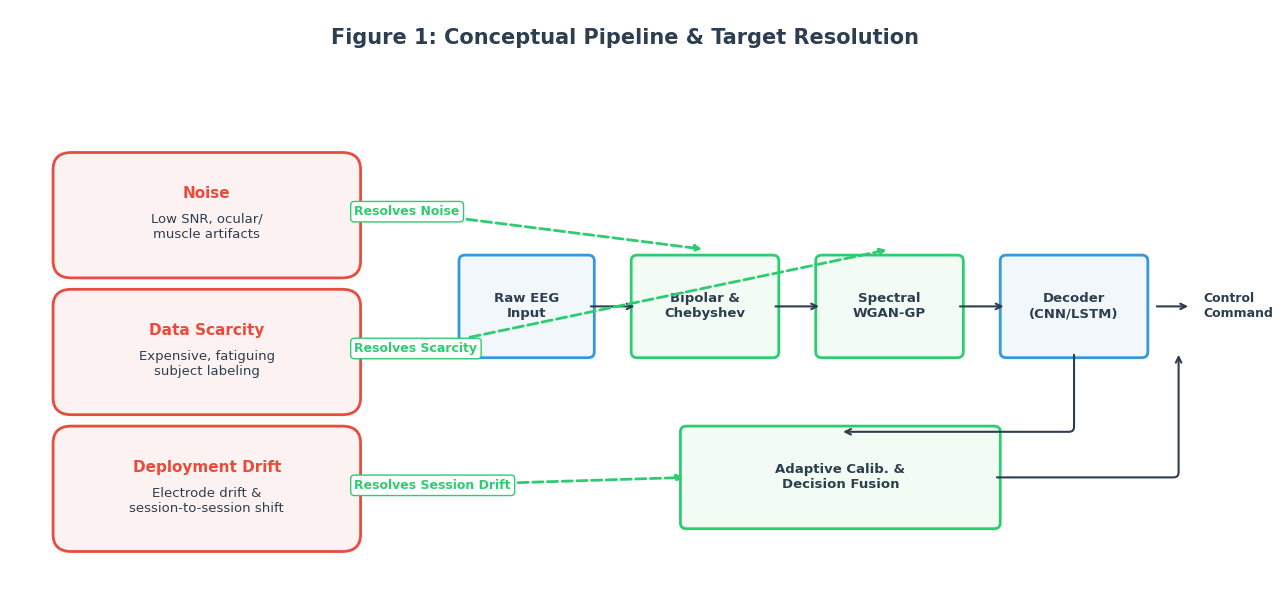
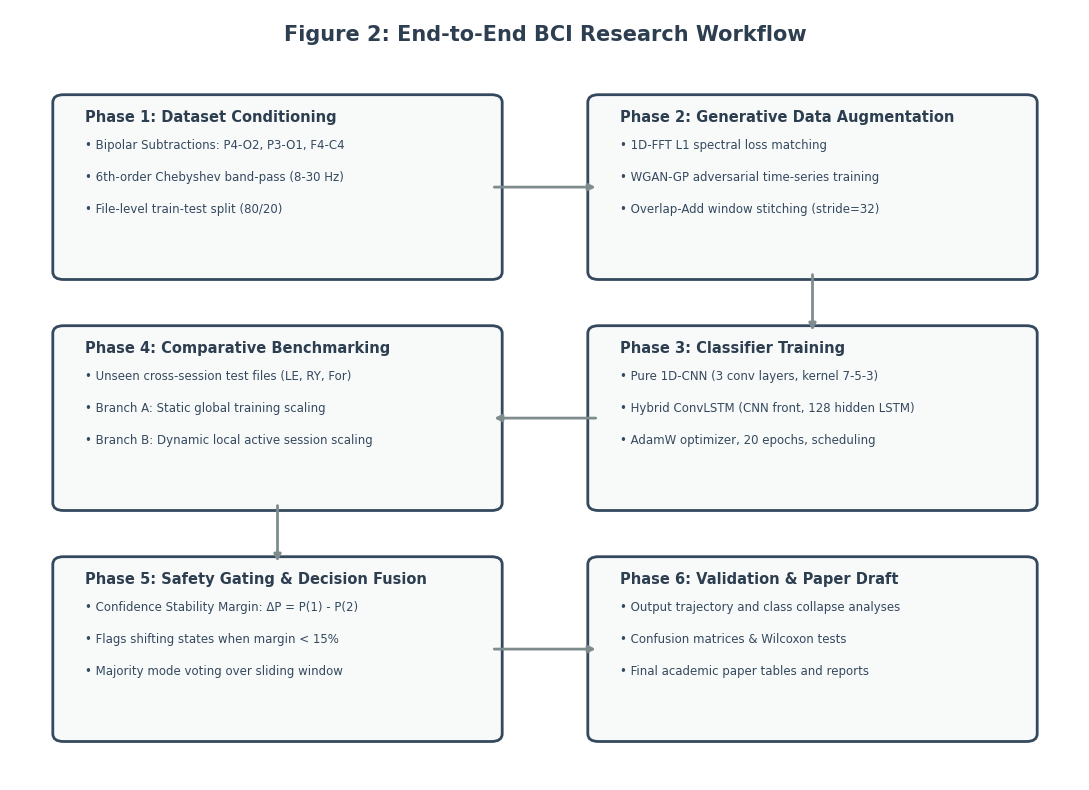
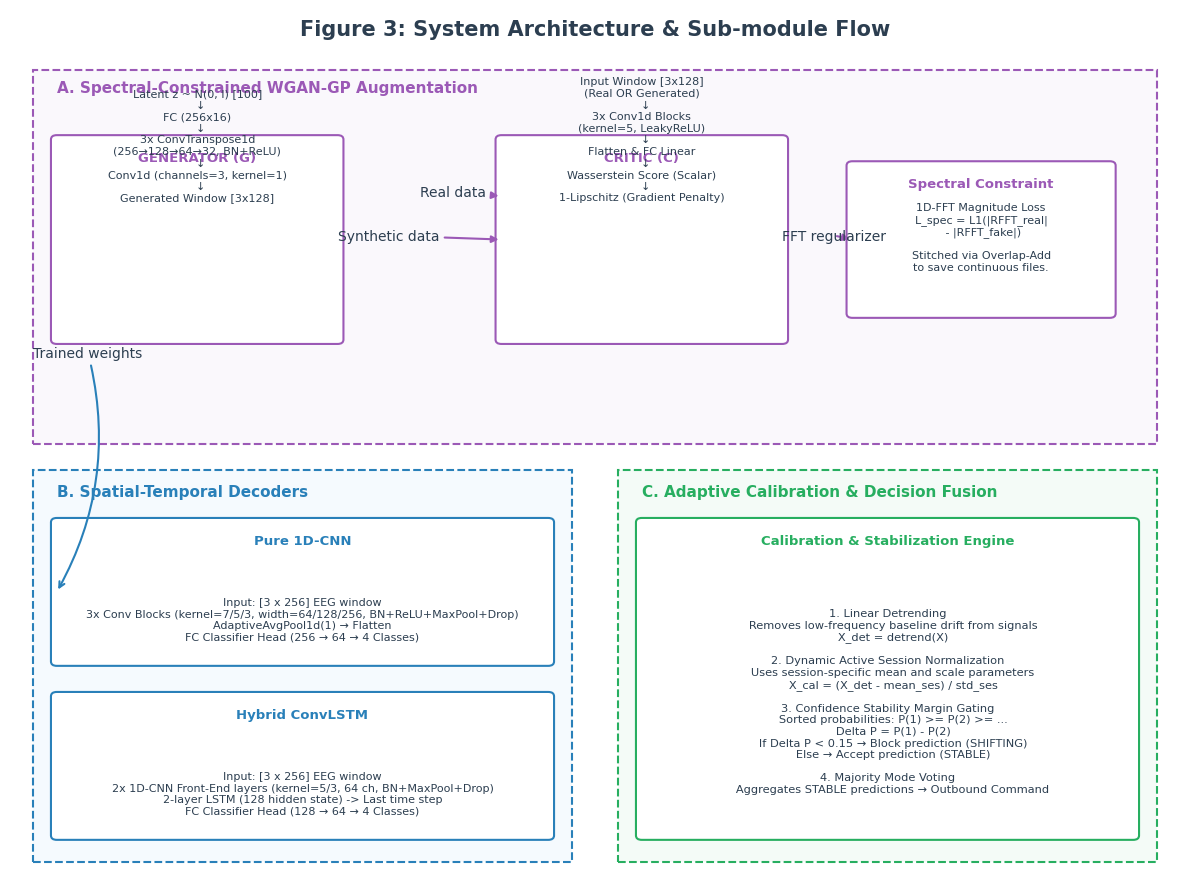
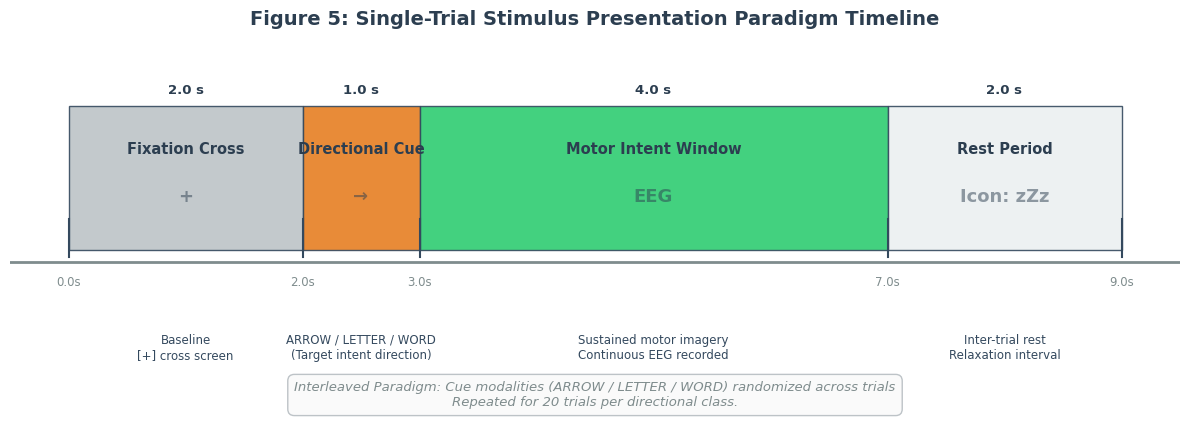

Generate these figures, in order, with matplotlib:
import os
import matplotlib.pyplot as plt
import matplotlib.patches as patches
import numpy as np

# Ensure results directory exists
RESULTS_DIR = r"d:\EEG\results"
os.makedirs(RESULTS_DIR, exist_ok=True)

# Set global matplotlib styling for academic look
plt.rcParams['font.sans-serif'] = 'Arial'
plt.rcParams['font.family'] = 'sans-serif'
plt.rcParams['text.color'] = '#2c3e50'
plt.rcParams['axes.labelcolor'] = '#2c3e50'
plt.rcParams['xtick.color'] = '#2c3e50'
plt.rcParams['ytick.color'] = '#2c3e50'

def draw_figure1():
    """Draws Figure 1: Conceptual Overview"""
    fig, ax = plt.subplots(figsize=(13, 6), dpi=300)
    ax.axis('off')
    ax.set_xlim(0, 100)
    ax.set_ylim(0, 50)
    
    # 1. Colors
    col_problem = '#e74c3c'  # Soft red
    col_solution = '#2ecc71' # Soft green
    col_neutral = '#3498db'  # Soft blue
    col_text = '#2c3e50'
    col_bg_prob = '#fdf2f2'
    col_bg_sol = '#f2fcf5'
    col_bg_neu = '#f2f7fc'
    
    # Title
    ax.text(50, 47, "Figure 1: Conceptual Pipeline & Target Resolution", 
            fontsize=15, fontweight='bold', ha='center', color=col_text)
    
    # Draw Problems (Left side)
    problems = [
        {"name": "Noise", "desc": "Low SNR, ocular/\nmuscle artifacts", "y": 32},
        {"name": "Data Scarcity", "desc": "Expensive, fatiguing\nsubject labeling", "y": 20},
        {"name": "Deployment Drift", "desc": "Electrode drift &\nsession-to-session shift", "y": 8}
    ]
    
    for p in problems:
        # Box
        rect = patches.FancyBboxPatch((5, p["y"]-4), 22, 8, boxstyle="round,pad=1.5",
                                     edgecolor=col_problem, facecolor=col_bg_prob, lw=2)
        ax.add_patch(rect)
        ax.text(16, p["y"]+1.5, p["name"], fontsize=11, fontweight='bold', ha='center', color=col_problem)
        ax.text(16, p["y"]-2, p["desc"], fontsize=9.5, ha='center', color=col_text)
        
    # Draw Pipeline (Right side horizontal flow)
    stages = [
        {"name": "Raw EEG\nInput", "x": 37, "y": 20, "w": 10, "h": 8, "bg": col_bg_neu, "ec": col_neutral},
        {"name": "Bipolar &\nChebyshev", "x": 51, "y": 20, "w": 11, "h": 8, "bg": col_bg_sol, "ec": col_solution},
        {"name": "Spectral\nWGAN-GP", "x": 66, "y": 20, "w": 11, "h": 8, "bg": col_bg_sol, "ec": col_solution},
        {"name": "Decoder\n(CNN/LSTM)", "x": 81, "y": 20, "w": 11, "h": 8, "bg": col_bg_neu, "ec": col_neutral},
        {"name": "Adaptive Calib. &\nDecision Fusion", "x": 55, "y": 5, "w": 25, "h": 8, "bg": col_bg_sol, "ec": col_solution},
    ]
    
    for s in stages:
        rect = patches.FancyBboxPatch((s["x"], s["y"]), s["w"], s["h"], boxstyle="round,pad=0.5",
                                     edgecolor=s["ec"], facecolor=s["bg"], lw=2)
        ax.add_patch(rect)
        ax.text(s["x"] + s["w"]/2.0, s["y"] + s["h"]/2.0, s["name"], fontsize=9.5, 
                fontweight='bold', ha='center', va='center', color=col_text)
        
    # Connections in Pipeline
    ax.annotate("", xy=(51, 24), xytext=(47, 24), arrowprops=dict(arrowstyle="->", color=col_text, lw=1.5))
    ax.annotate("", xy=(66, 24), xytext=(62, 24), arrowprops=dict(arrowstyle="->", color=col_text, lw=1.5))
    ax.annotate("", xy=(81, 24), xytext=(77, 24), arrowprops=dict(arrowstyle="->", color=col_text, lw=1.5))
    
    # Decoder output split
    ax.annotate("", xy=(93, 24), xytext=(96, 24), arrowprops=dict(arrowstyle="<-", color=col_text, lw=1.5))
    ax.text(97, 24, "Control\nCommand", fontsize=9, fontweight='bold', color=col_text, va='center')
    
    # Back-connect from Decoder to calibration
    ax.annotate("", xy=(67.5, 13), xytext=(86.5, 20),
                arrowprops=dict(arrowstyle="->", color=col_text, lw=1.5, connectionstyle="angle,angleA=90,angleB=180,rad=5"))
    
    # Connect calibration to Command
    ax.annotate("", xy=(95, 20), xytext=(80, 9),
                arrowprops=dict(arrowstyle="->", color=col_text, lw=1.5, connectionstyle="angle,angleA=0,angleB=90,rad=5"))
    
    # 3. Draw problem-resolution arrows
    # Noise -> Bipolar & Chebyshev
    ax.annotate("Resolves Noise", xy=(56.5, 29), xytext=(28, 32),
                arrowprops=dict(arrowstyle="-|>", color=col_solution, lw=2, ls='--'),
                fontsize=9, color=col_solution, fontweight='bold', bbox=dict(boxstyle="round,pad=0.3", fc='white', ec=col_solution, lw=1))
    
    # Data Scarcity -> WGAN-GP
    ax.annotate("Resolves Scarcity", xy=(71.5, 29), xytext=(28, 20),
                arrowprops=dict(arrowstyle="-|>", color=col_solution, lw=2, ls='--'),
                fontsize=9, color=col_solution, fontweight='bold', bbox=dict(boxstyle="round,pad=0.3", fc='white', ec=col_solution, lw=1))
    
    # Deployment Drift -> Adaptive Calib
    ax.annotate("Resolves Session Drift", xy=(55, 9), xytext=(28, 8),
                arrowprops=dict(arrowstyle="-|>", color=col_solution, lw=2, ls='--'),
                fontsize=9, color=col_solution, fontweight='bold', bbox=dict(boxstyle="round,pad=0.3", fc='white', ec=col_solution, lw=1))
    
    plt.tight_layout()
    plt.savefig(os.path.join(RESULTS_DIR, "conceptual_overview.png"), dpi=300, bbox_inches="tight")
    plt.close()
    print("Generated conceptual_overview.png")

def draw_figure2():
    """Draws Figure 2: End-to-end Research Workflow"""
    fig, ax = plt.subplots(figsize=(11, 8), dpi=300)
    ax.axis('off')
    ax.set_xlim(0, 100)
    ax.set_ylim(0, 100)
    
    col_phase = '#34495e'
    col_bg = '#f8f9f9'
    col_arrow = '#7f8c8d'
    
    ax.text(50, 96, "Figure 2: End-to-End BCI Research Workflow", fontsize=15, fontweight='bold', ha='center')
    
    # Define phases
    phases = [
        {
            "num": "Phase 1",
            "title": "Dataset Conditioning",
            "bullets": [
                "Bipolar Subtractions: P4-O2, P3-O1, F4-C4",
                "6th-order Chebyshev band-pass (8-30 Hz)",
                "File-level train-test split (80/20)"
            ],
            "x": 5, "y": 66, "w": 40, "h": 22
        },
        {
            "num": "Phase 2",
            "title": "Generative Data Augmentation",
            "bullets": [
                "1D-FFT L1 spectral loss matching",
                "WGAN-GP adversarial time-series training",
                "Overlap-Add window stitching (stride=32)"
            ],
            "x": 55, "y": 66, "w": 40, "h": 22
        },
        {
            "num": "Phase 3",
            "title": "Classifier Training",
            "bullets": [
                "Pure 1D-CNN (3 conv layers, kernel 7-5-3)",
                "Hybrid ConvLSTM (CNN front, 128 hidden LSTM)",
                "AdamW optimizer, 20 epochs, scheduling"
            ],
            "x": 55, "y": 36, "w": 40, "h": 22
        },
        {
            "num": "Phase 4",
            "title": "Comparative Benchmarking",
            "bullets": [
                "Unseen cross-session test files (LE, RY, For)",
                "Branch A: Static global training scaling",
                "Branch B: Dynamic local active session scaling"
            ],
            "x": 5, "y": 36, "w": 40, "h": 22
        },
        {
            "num": "Phase 5",
            "title": "Safety Gating & Decision Fusion",
            "bullets": [
                "Confidence Stability Margin: ΔP = P(1) - P(2)",
                "Flags shifting states when margin < 15%",
                "Majority mode voting over sliding window"
            ],
            "x": 5, "y": 6, "w": 40, "h": 22
        },
        {
            "num": "Phase 6",
            "title": "Validation & Paper Draft",
            "bullets": [
                "Output trajectory and class collapse analyses",
                "Confusion matrices & Wilcoxon tests",
                "Final academic paper tables and reports"
            ],
            "x": 55, "y": 6, "w": 40, "h": 22
        }
    ]
    
    for p in phases:
        # Box
        rect = patches.FancyBboxPatch((p["x"], p["y"]), p["w"], p["h"], boxstyle="round,pad=1.0",
                                     edgecolor=col_phase, facecolor=col_bg, lw=2)
        ax.add_patch(rect)
        
        # Header
        ax.text(p["x"]+2, p["y"]+p["h"]-2.5, f"{p['num']}: {p['title']}", 
                fontsize=10.5, fontweight='bold', color='#2c3e50')
        
        # Bullets
        by = p["y"] + p["h"] - 6
        for b in p["bullets"]:
            ax.text(p["x"]+2, by, f"• {b}", fontsize=8.5, color='#34495e')
            by -= 4.2
            
    # Connective Arrows
    # P1 -> P2
    ax.annotate("", xy=(55, 77), xytext=(45, 77), arrowprops=dict(arrowstyle="-|>", color=col_arrow, lw=2))
    # P2 -> P3
    ax.annotate("", xy=(75, 58), xytext=(75, 66), arrowprops=dict(arrowstyle="-|>", color=col_arrow, lw=2))
    # P3 -> P4
    ax.annotate("", xy=(45, 47), xytext=(55, 47), arrowprops=dict(arrowstyle="-|>", color=col_arrow, lw=2))
    # P4 -> P5
    ax.annotate("", xy=(25, 28), xytext=(25, 36), arrowprops=dict(arrowstyle="-|>", color=col_arrow, lw=2))
    # P5 -> P6
    ax.annotate("", xy=(55, 17), xytext=(45, 17), arrowprops=dict(arrowstyle="-|>", color=col_arrow, lw=2))
    
    plt.tight_layout()
    plt.savefig(os.path.join(RESULTS_DIR, "research_workflow.png"), dpi=300, bbox_inches="tight")
    plt.close()
    print("Generated research_workflow.png")

def draw_figure3():
    """Draws Figure 3: System Architecture"""
    fig, ax = plt.subplots(figsize=(12, 9), dpi=300)
    ax.axis('off')
    ax.set_xlim(0, 100)
    ax.set_ylim(0, 100)
    
    col_title = '#2c3e50'
    col_wgan = '#9b59b6'  # Purple
    col_dec = '#2980b9'   # Blue
    col_cal = '#27ae60'   # Green
    col_bg = '#fcf8ff'
    
    ax.text(50, 97, "Figure 3: System Architecture & Sub-module Flow", fontsize=15, fontweight='bold', ha='center', color=col_title)
    
    # ------------------- BLOCK A: WGAN-GP (Top) -------------------
    # Border
    rect_a = patches.Rectangle((2, 50), 96, 43, fill=True, facecolor='#faf8fc', edgecolor=col_wgan, lw=1.5, ls='--')
    ax.add_patch(rect_a)
    ax.text(4, 90.5, "A. Spectral-Constrained WGAN-GP Augmentation", fontsize=11, fontweight='bold', color=col_wgan)
    
    # Generator
    ax.add_patch(patches.FancyBboxPatch((4, 62), 24, 23, boxstyle="round,pad=0.5", edgecolor=col_wgan, facecolor='#fff', lw=1.5))
    ax.text(16, 82.5, "GENERATOR (G)", fontsize=9.5, fontweight='bold', ha='center', color=col_wgan)
    ax.text(16, 78, "Latent z ~ N(0, I) [100]\n"
                    "  ↓\n"
                    "FC (256x16)\n"
                    "  ↓\n"
                    "3x ConvTranspose1d\n"
                    "(256→128→64→32, BN+ReLU)\n"
                    "  ↓\n"
                    "Conv1d (channels=3, kernel=1)\n"
                    "  ↓\n"
                    "Generated Window [3x128]", fontsize=8, ha='center')
    
    # Critic
    ax.add_patch(patches.FancyBboxPatch((42, 62), 24, 23, boxstyle="round,pad=0.5", edgecolor=col_wgan, facecolor='#fff', lw=1.5))
    ax.text(54, 82.5, "CRITIC (C)", fontsize=9.5, fontweight='bold', ha='center', color=col_wgan)
    ax.text(54, 78, "Input Window [3x128]\n"
                    "(Real OR Generated)\n"
                    "  ↓\n"
                    "3x Conv1d Blocks\n"
                    "(kernel=5, LeakyReLU)\n"
                    "  ↓\n"
                    "Flatten & FC Linear\n"
                    "  ↓\n"
                    "Wasserstein Score (Scalar)\n"
                    "  ↓\n"
                    "1-Lipschitz (Gradient Penalty)", fontsize=8, ha='center')
    
    # Spectral Loss Block
    ax.add_patch(patches.FancyBboxPatch((72, 65), 22, 17, boxstyle="round,pad=0.5", edgecolor=col_wgan, facecolor='#fff', lw=1.5))
    ax.text(83, 79.5, "Spectral Constraint", fontsize=9.5, fontweight='bold', ha='center', color=col_wgan)
    ax.text(83, 70, "1D-FFT Magnitude Loss\n"
                    "L_spec = L1(|RFFT_real|\n"
                    " - |RFFT_fake|)\n\n"
                    "Stitched via Overlap-Add\n"
                    "to save continuous files.", fontsize=8, ha='center')
    
    # Arrows inside WGAN
    ax.annotate("Synthetic data", xy=(42, 73.5), xytext=(28, 73.5), arrowprops=dict(arrowstyle="-|>", color=col_wgan, lw=1.5))
    ax.annotate("Real data", xy=(42, 78.5), xytext=(35, 78.5), arrowprops=dict(arrowstyle="-|>", color=col_wgan, lw=1.5))
    ax.annotate("FFT regularizer", xy=(72, 73.5), xytext=(66, 73.5), arrowprops=dict(arrowstyle="-|>", color=col_wgan, lw=1.5))
    
    # ------------------- BLOCK B: Decoders (Bottom Left) -------------------
    rect_b = patches.Rectangle((2, 2), 46, 45, fill=True, facecolor='#f5fafe', edgecolor=col_dec, lw=1.5, ls='--')
    ax.add_patch(rect_b)
    ax.text(4, 44, "B. Spatial-Temporal Decoders", fontsize=11, fontweight='bold', color=col_dec)
    
    # 1D-CNN
    ax.add_patch(patches.FancyBboxPatch((4, 25), 42, 16, boxstyle="round,pad=0.5", edgecolor=col_dec, facecolor='#fff', lw=1.5))
    ax.text(25, 38.5, "Pure 1D-CNN", fontsize=9.5, fontweight='bold', ha='center', color=col_dec)
    ax.text(25, 27.5, "Input: [3 x 256] EEG window\n"
                    "3x Conv Blocks (kernel=7/5/3, width=64/128/256, BN+ReLU+MaxPool+Drop)\n"
                    "AdaptiveAvgPool1d(1) → Flatten\n"
                    "FC Classifier Head (256 → 64 → 4 Classes)", fontsize=8, ha='center')
    
    # ConvLSTM
    ax.add_patch(patches.FancyBboxPatch((4, 5), 42, 16, boxstyle="round,pad=0.5", edgecolor=col_dec, facecolor='#fff', lw=1.5))
    ax.text(25, 18.5, "Hybrid ConvLSTM", fontsize=9.5, fontweight='bold', ha='center', color=col_dec)
    ax.text(25, 7.5, "Input: [3 x 256] EEG window\n"
                    "2x 1D-CNN Front-End layers (kernel=5/3, 64 ch, BN+MaxPool+Drop)\n"
                    "2-layer LSTM (128 hidden state) -> Last time step\n"
                    "FC Classifier Head (128 → 64 → 4 Classes)", fontsize=8, ha='center')
    
    # ------------------- BLOCK C: Adaptive Calibration & Fusion (Bottom Right) -------------------
    rect_c = patches.Rectangle((52, 2), 46, 45, fill=True, facecolor='#f4fbf7', edgecolor=col_cal, lw=1.5, ls='--')
    ax.add_patch(rect_c)
    ax.text(54, 44, "C. Adaptive Calibration & Decision Fusion", fontsize=11, fontweight='bold', color=col_cal)
    
    ax.add_patch(patches.FancyBboxPatch((54, 5), 42, 36, boxstyle="round,pad=0.5", edgecolor=col_cal, facecolor='#fff', lw=1.5))
    ax.text(75, 38.5, "Calibration & Stabilization Engine", fontsize=9.5, fontweight='bold', ha='center', color=col_cal)
    ax.text(75, 10, "1. Linear Detrending\n"
                    "   Removes low-frequency baseline drift from signals\n"
                    "   X_det = detrend(X)\n\n"
                    "2. Dynamic Active Session Normalization\n"
                    "   Uses session-specific mean and scale parameters\n"
                    "   X_cal = (X_det - mean_ses) / std_ses\n\n"
                    "3. Confidence Stability Margin Gating\n"
                    "   Sorted probabilities: P(1) >= P(2) >= ...\n"
                    "   Delta P = P(1) - P(2)\n"
                    "   If Delta P < 0.15 → Block prediction (SHIFTING)\n"
                    "   Else → Accept prediction (STABLE)\n\n"
                    "4. Majority Mode Voting\n"
                    "   Aggregates STABLE predictions → Outbound Command", fontsize=8.2, ha='center')
    
    # Inter-block flow
    ax.annotate("Trained weights", xy=(4, 33), xytext=(2, 60), 
                arrowprops=dict(arrowstyle="->", color=col_dec, lw=1.5, connectionstyle="arc3,rad=-0.2"))
    
    plt.tight_layout()
    plt.savefig(os.path.join(RESULTS_DIR, "system_architecture.png"), dpi=300, bbox_inches="tight")
    plt.close()
    print("Generated system_architecture.png")

def draw_figure5():
    """Draws Figure 5: Stimulus presentation timeline"""
    fig, ax = plt.subplots(figsize=(12, 4.5), dpi=300)
    
    # Draw timeline line
    ax.axhline(y=1, color='#7f8c8d', lw=2, zorder=1)
    
    # Draw tick marks and blocks
    # Blocks:
    # 1. Fixation: 0 - 2s
    # 2. Cue: 2 - 3s
    # 3. Intent: 3 - 7s
    # 4. Rest: 7 - 9s
    
    blocks = [
        {"name": "Fixation Cross", "start": 0, "end": 2, "color": "#bdc3c7", "desc": "Baseline\n[+] cross screen", "icon": "+"},
        {"name": "Directional Cue", "start": 2, "end": 3, "color": "#e67e22", "desc": "ARROW / LETTER / WORD\n(Target intent direction)", "icon": "→"},
        {"name": "Motor Intent Window", "start": 3, "end": 7, "color": "#2ecc71", "desc": "Sustained motor imagery\nContinuous EEG recorded", "icon": "EEG"},
        {"name": "Rest Period", "start": 7, "end": 9, "color": "#ecf0f1", "desc": "Inter-trial rest\nRelaxation interval", "icon": "zZz"}
    ]
    
    for b in blocks:
        # Draw block area
        rect = patches.Rectangle((b["start"], 1.05), b["end"] - b["start"], 0.6,
                                 facecolor=b["color"], edgecolor='#34495e', alpha=0.9, zorder=2)
        ax.add_patch(rect)
        
        # Center text label inside block
        ax.text(b["start"] + (b["end"]-b["start"])/2.0, 1.45, b["name"], 
                fontsize=10.5, fontweight='bold', ha='center', color='#2c3e50')
        ax.text(b["start"] + (b["end"]-b["start"])/2.0, 1.25, f"Icon: {b['icon']}" if b["name"] == "Rest Period" else b["icon"], 
                fontsize=13, fontweight='bold', ha='center', color='#2c3e50', alpha=0.5)
        
        # Description text below timeline
        ax.text(b["start"] + (b["end"]-b["start"])/2.0, 0.7, b["desc"], 
                fontsize=8.5, ha='center', va='top', color='#34495e')
        
        # Duration label
        duration = b["end"] - b["start"]
        ax.text(b["start"] + (b["end"]-b["start"])/2.0, 1.7, f"{duration:.1f} s", 
                fontsize=9.5, fontweight='semibold', ha='center', color='#2c3e50')
        
        # Draw timeline boundary ticks
        ax.axvline(x=b["start"], ymin=0.45, ymax=0.55, color='#34495e', lw=1.5, zorder=3)
        ax.text(b["start"], 0.9, f"{b['start']:.1f}s", fontsize=8.5, ha='center', color='#7f8c8d')
        
    # Final tick mark
    ax.axvline(x=9, ymin=0.45, ymax=0.55, color='#34495e', lw=1.5, zorder=3)
    ax.text(9, 0.9, "9.0s", fontsize=8.5, ha='center', color='#7f8c8d')
    
    # Styling and limits
    ax.set_xlim(-0.5, 9.5)
    ax.set_ylim(0.3, 1.9)
    ax.axis('off')
    
    # Repeated annotation at the bottom
    ax.text(4.5, 0.4, "Interleaved Paradigm: Cue modalities (ARROW / LETTER / WORD) randomized across trials\n"
                      "Repeated for 20 trials per directional class.", 
            fontsize=9.5, fontstyle='italic', ha='center', color='#7f8c8d',
            bbox=dict(boxstyle="round,pad=0.5", fc='#fafafa', ec='#bdc3c7', lw=1))
    
    ax.set_title("Figure 5: Single-Trial Stimulus Presentation Paradigm Timeline", 
                 fontsize=14, fontweight='bold', pad=15)
    
    plt.tight_layout()
    plt.savefig(os.path.join(RESULTS_DIR, "stimulus_timeline.png"), dpi=300, bbox_inches="tight")
    plt.close()
    print("Generated stimulus_timeline.png")

if __name__ == "__main__":
    print("Generating schematic figures...")
    draw_figure1()
    draw_figure2()
    draw_figure3()
    draw_figure5()
    print("All schematic figures generated successfully!")
